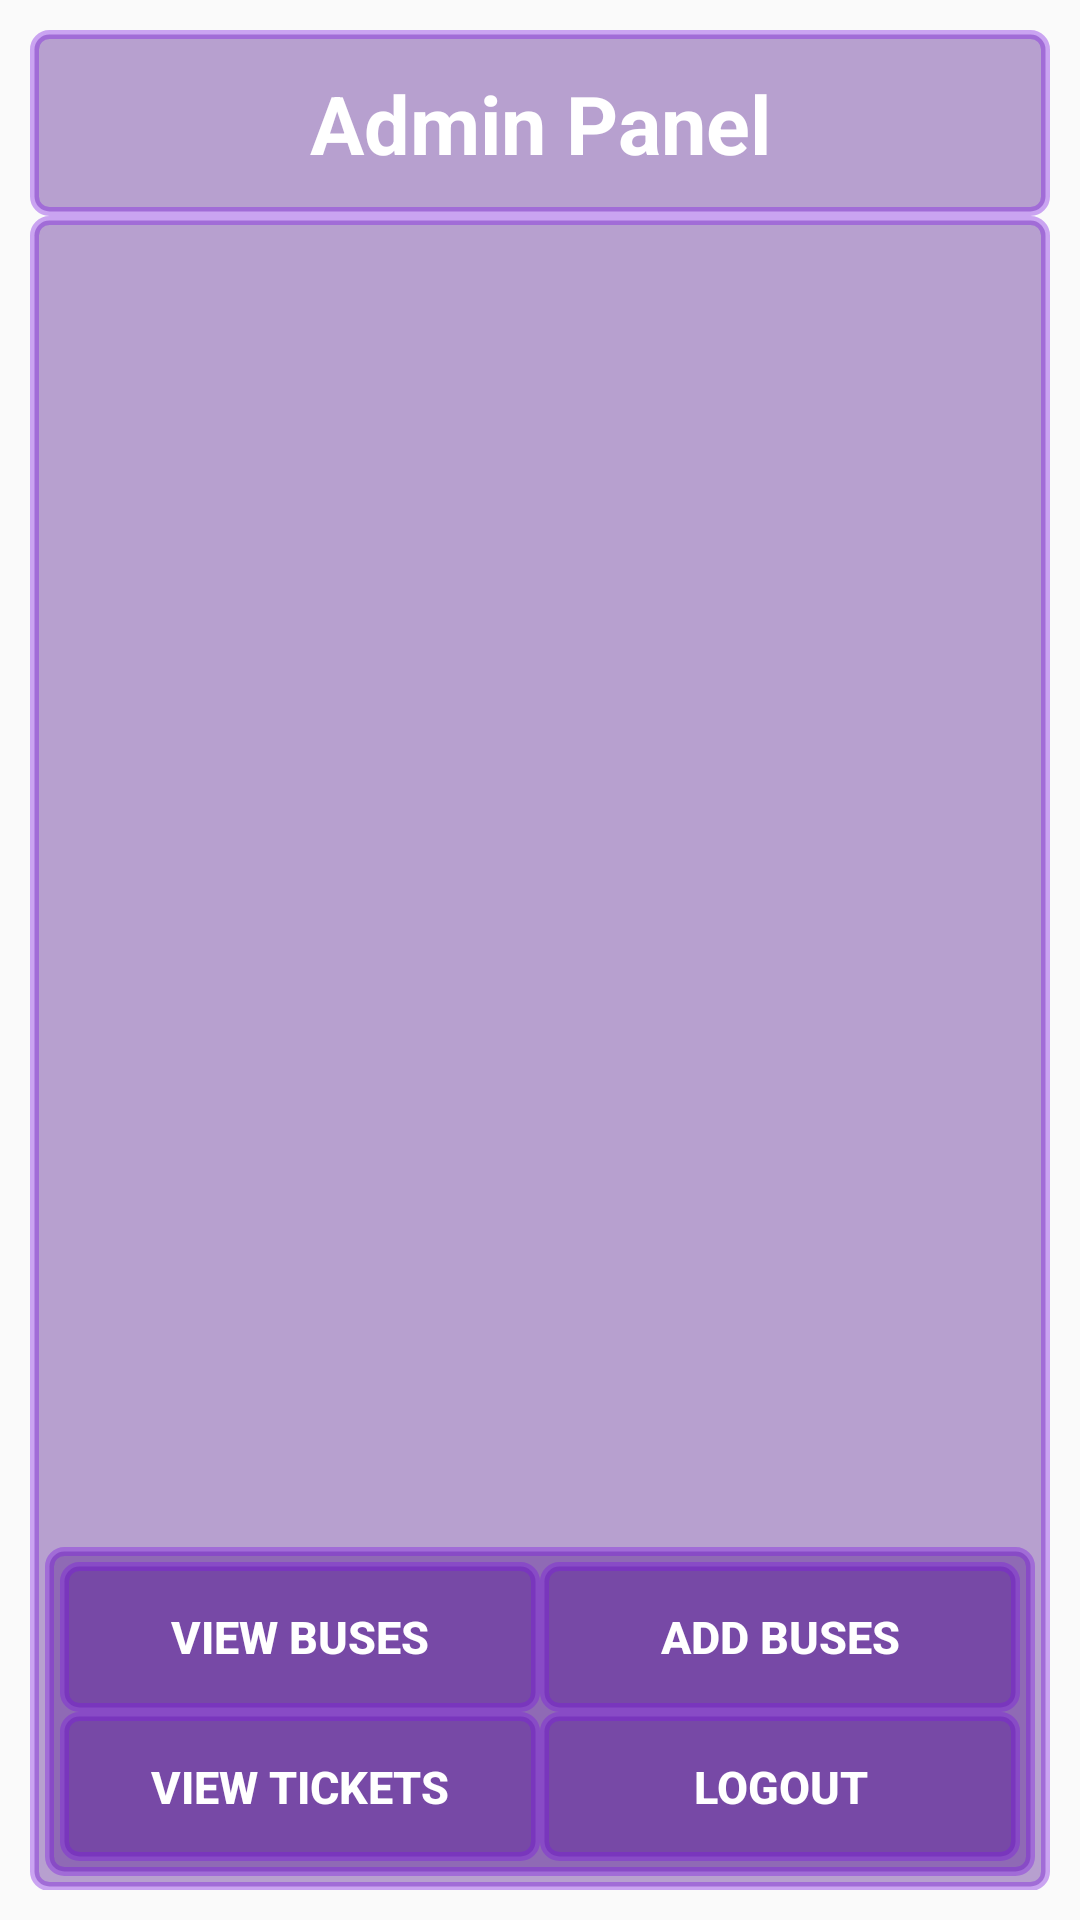

Write the Android layout XML for this screen, with the resource values it uses.
<!-- AndroidManifest.xml: application theme Theme.MAD_Project -->
<!-- res/layout/activity_admin.xml -->
<?xml version="1.0" encoding="utf-8"?>
<LinearLayout xmlns:android="http://schemas.android.com/apk/res/android"
    android:orientation="vertical"
    android:layout_width="match_parent"
    android:layout_height="match_parent"
    android:background="@drawable/bus6"
    android:padding="10dp"
    android:weightSum="1">

    <TextView
        android:layout_width="match_parent"
        android:layout_height="match_parent"
        android:text="Admin Panel"
        android:textSize="27sp"
        android:textStyle="bold"
        android:textColor="@color/white"
        android:background="@drawable/homeb"
        android:gravity="center"
        android:layout_weight="0.9"/>

    <LinearLayout
        android:layout_width="match_parent"
        android:layout_height="match_parent"
        android:orientation="vertical"
        android:background="@drawable/homeb"
        android:layout_weight="0.1"
        android:weightSum="1">

        <FrameLayout
            android:layout_width="match_parent"
            android:layout_height="match_parent"
            android:layout_weight="0.2"
            android:id="@+id/A_FRAME"/>

        <LinearLayout
            android:layout_width="match_parent"
            android:layout_height="match_parent"
            android:orientation="vertical"
            android:background="@drawable/homeb"
            android:layout_weight="0.8"
            android:weightSum="1">

            <LinearLayout
                android:layout_width="match_parent"
                android:layout_height="match_parent"
                android:orientation="horizontal"
                android:layout_weight="0.5"
                android:weightSum="1">

                <Button
                    android:id="@+id/view_buses"
                    android:layout_width="match_parent"
                    android:layout_height="match_parent"
                    android:text="View Buses"
                    android:textSize="15sp"
                    android:textColor="@color/white"
                    android:gravity="center"
                    android:background="@drawable/fhome"
                    android:textStyle="bold"
                    android:layout_weight="0.5"/>

                <Button
                    android:id="@+id/add_buses"
                    android:layout_width="match_parent"
                    android:layout_height="match_parent"
                    android:text="Add Buses"
                    android:textSize="15sp"
                    android:textColor="@color/white"
                    android:background="@drawable/fhome"
                    android:gravity="center"
                    android:textStyle="bold"

                    android:layout_weight="0.5"/>

            </LinearLayout>

            <LinearLayout
                android:layout_width="match_parent"
                android:layout_height="match_parent"
                android:orientation="horizontal"
                android:layout_weight="0.5"
                android:weightSum="1">

                <Button
                    android:id="@+id/view_tickets"
                    android:layout_width="match_parent"
                    android:layout_height="match_parent"
                    android:text="View Tickets"
                    android:textSize="15sp"
                    android:textColor="@color/white"
                    android:background="@drawable/fhome"
                    android:gravity="center"
                    android:textStyle="bold"

                    android:layout_weight="0.5"/>

                <Button
                    android:id="@+id/logout"
                    android:layout_width="match_parent"
                    android:layout_height="match_parent"
                    android:text="Logout"
                    android:textSize="15sp"
                    android:textColor="@color/white"
                    android:background="@drawable/fhome"
                    android:gravity="center"
                    android:textStyle="bold"
                    android:layout_weight="0.5"/>

            </LinearLayout>

        </LinearLayout>

    </LinearLayout>

</LinearLayout>
<!-- resources referenced by this layout -->
<resources>
  <!-- drawable fhome (drawable) -->
  <?xml version="1.0" encoding="utf-8"?>
  <shape xmlns:tools="http://schemas.android.com/tools"
      xmlns:android="http://schemas.android.com/apk/res/android"
      tools:ignore="ExtraText">
      android:shape="rectangle"   >
      <solid
          android:color="#6552178D" >
      </solid>
  
      <stroke
          android:width="3dp"
          android:color="#617D19E1" >
      </stroke>
  
      <padding
          android:left="2dp"
          android:top="2dp"
          android:right="2dp"
          android:bottom="2dp"    >
      </padding>
  
      <corners
          android:radius="5dp"   >
      </corners>
  </shape>
  <!-- drawable homeb (drawable-v24) -->
  <?xml version="1.0" encoding="utf-8"?>
  <shape xmlns:tools="http://schemas.android.com/tools"
      xmlns:android="http://schemas.android.com/apk/res/android"
      tools:ignore="ExtraText">
      android:shape="rectangle"   >
      <solid
          android:color="#6552178D" >
      </solid>
  
      <stroke
          android:width="3dp"
          android:color="#617D19E1" >
      </stroke>
  
      <padding
          android:left="5dp"
          android:top="5dp"
          android:right="5dp"
          android:bottom="5dp"    >
      </padding>
  
      <corners
          android:radius="5dp"   >
      </corners>
  </shape>
  <style name="Theme.MAD_Project" parent="Theme.AppCompat.DayNight.NoActionBar">
          
          <item name="colorPrimary">@color/purple_500</item>
          <item name="colorPrimaryVariant">@color/purple_700</item>
          <item name="colorOnPrimary">@color/white</item>
          
          <item name="colorSecondary">@color/teal_200</item>
          <item name="colorSecondaryVariant">@color/teal_700</item>
          <item name="colorOnSecondary">@color/black</item>
          
          <item name="android:statusBarColor" tools:targetApi="21">?attr/colorPrimaryVariant</item>
          
      </style>
  <!-- not gathered from this repository: default colours our renderer supplied (Android Studio template values) -->
  <color name="purple_500">#FF6200EE</color>
  <color name="purple_700">#FF3700B3</color>
  <color name="teal_200">#FF03DAC5</color>
  <color name="teal_700">#FF018786</color>
  <color name="black">#FF000000</color>
  <color name="white">#FFFFFFFF</color>
</resources>
